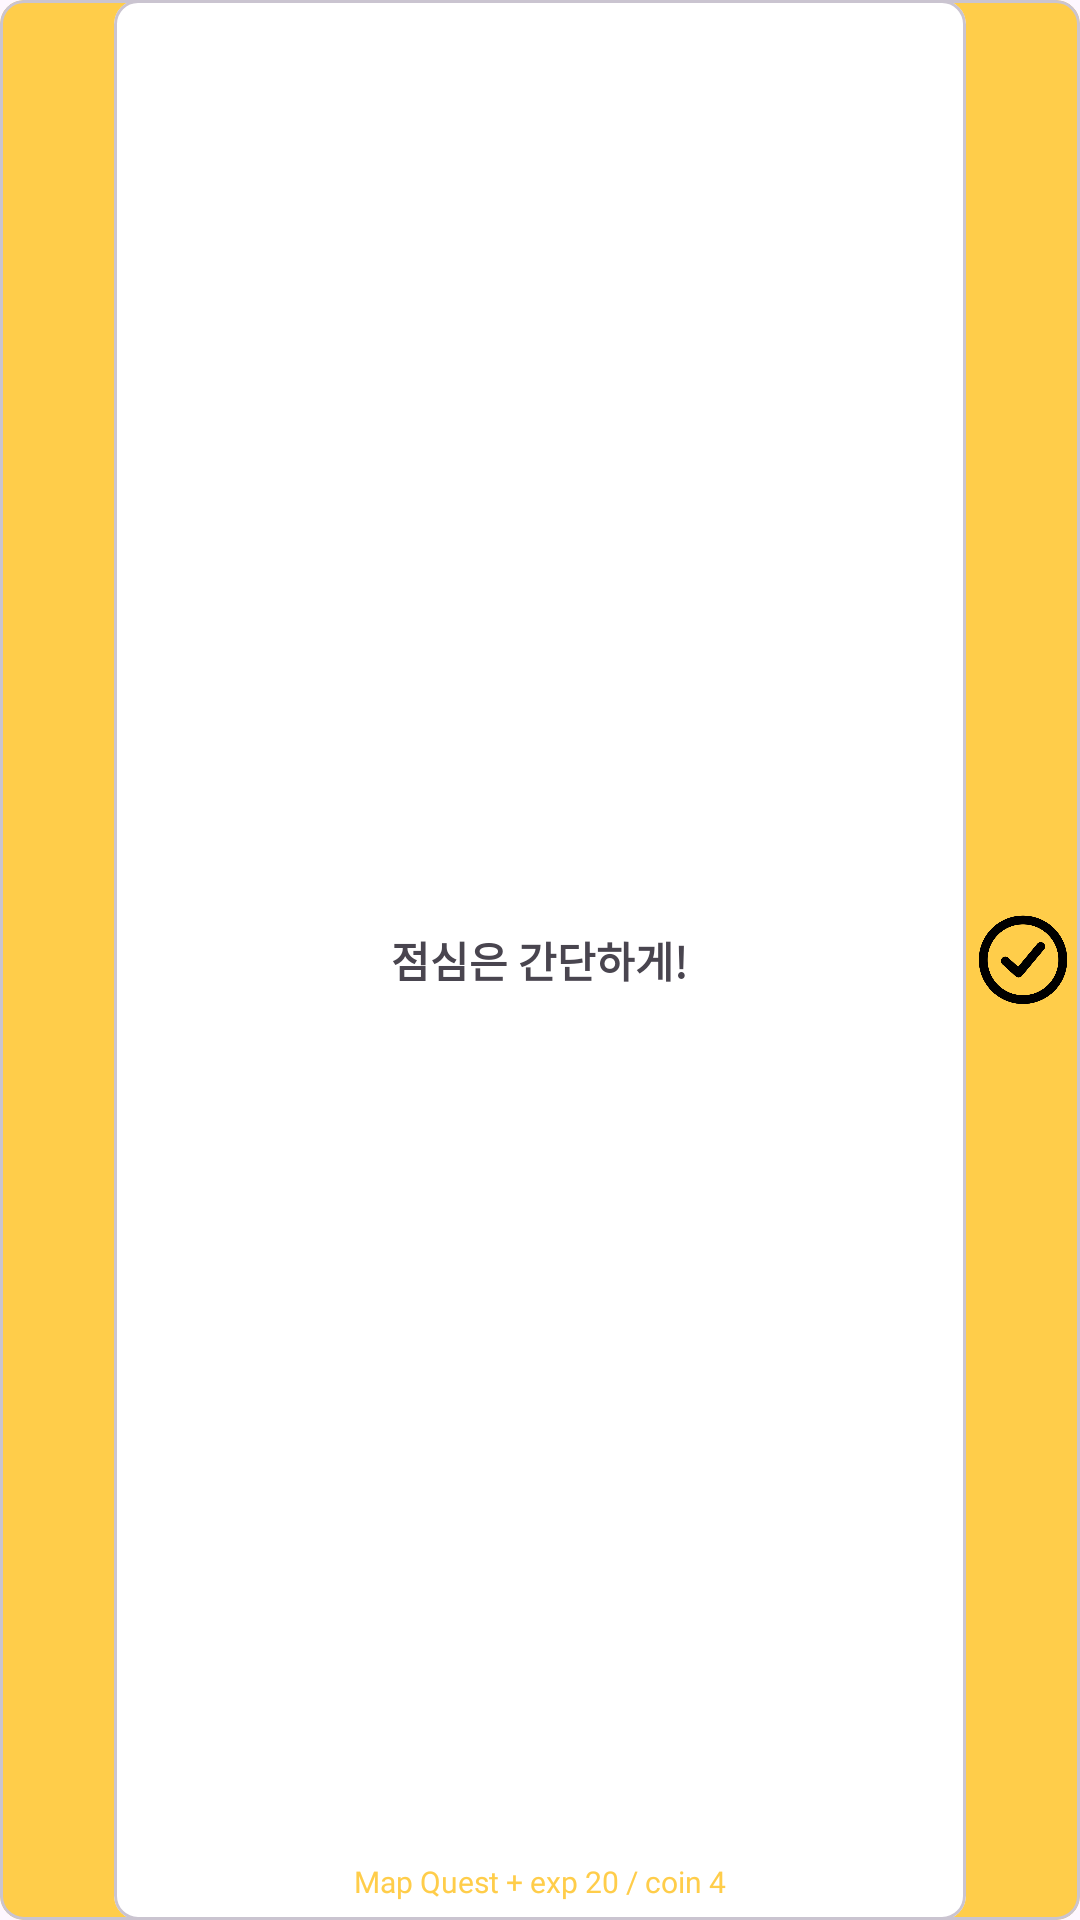

Write the Android layout XML for this screen, with the resource values it uses.
<!-- AndroidManifest.xml: application theme Theme.MyHero -->
<!-- res/layout/recycl_home1.xml -->
<?xml version="1.0" encoding="utf-8"?>
<com.google.android.material.card.MaterialCardView xmlns:android="http://schemas.android.com/apk/res/android"
    xmlns:app="http://schemas.android.com/apk/res-auto"
    android:layout_width="match_parent"
    android:layout_height="75dp"
    android:backgroundTint="#FFCD4A"
    android:layout_marginTop="16dp"
    app:cardCornerRadius="8dp">

    <LinearLayout
        android:layout_width="match_parent"
        android:layout_height="match_parent"
        android:orientation="horizontal"
        android:gravity="center">

        <ImageView
            android:id="@+id/iv_delete"
            android:layout_width="30dp"
            android:layout_height="30dp"
            android:src="@drawable/xicon"
            android:layout_marginLeft="4dp"
            android:layout_marginRight="4dp"/>

        <com.google.android.material.card.MaterialCardView
            android:id="@+id/card_todo"
            android:layout_width="match_parent"
            android:layout_height="match_parent"
            android:layout_weight="1"
            android:backgroundTint="@color/white"
            app:cardCornerRadius="8dp" >

            <RelativeLayout
                android:layout_width="match_parent"
                android:layout_height="match_parent">

                <TextView
                    android:id="@+id/tv_work_todo"
                    android:layout_width="wrap_content"
                    android:layout_height="wrap_content"
                    android:layout_centerHorizontal="true"
                    android:layout_centerVertical="true"
                    android:fontFamily="@font/hanbit"
                    android:text="점심은 간단하게!"
                    android:textSize="14sp"
                    android:textStyle="bold" />

                <TextView
                    android:layout_width="wrap_content"
                    android:layout_height="wrap_content"
                    android:fontFamily="@font/hanbit"
                    android:text="Map Quest + exp 20 / coin 4"
                    android:textSize="10sp"
                    android:textColor="#FFCD4A"
                    android:layout_centerHorizontal="true"
                    android:layout_centerVertical="true"
                    android:layout_alignParentBottom="true"
                    android:layout_marginBottom="6dp"/>

            </RelativeLayout>

        </com.google.android.material.card.MaterialCardView>

        <ImageView
            android:id="@+id/iv_success"
            android:layout_width="30dp"
            android:layout_height="30dp"
            android:src="@drawable/vicon"
            android:layout_marginLeft="4dp"
            android:layout_marginRight="4dp"/>

    </LinearLayout>

</com.google.android.material.card.MaterialCardView>
<!-- resources referenced by this layout -->
<resources>
  <color name="white">#FFFFFFFF</color>
  <!-- drawable vicon: png bitmap (drawable, 12499 bytes) -->
  <style name="Theme.MyHero" parent="Base.Theme.MyHero" />
  <style name="Base.Theme.MyHero" parent="Theme.Material3.DayNight.NoActionBar">
          
          
      </style>
</resources>
